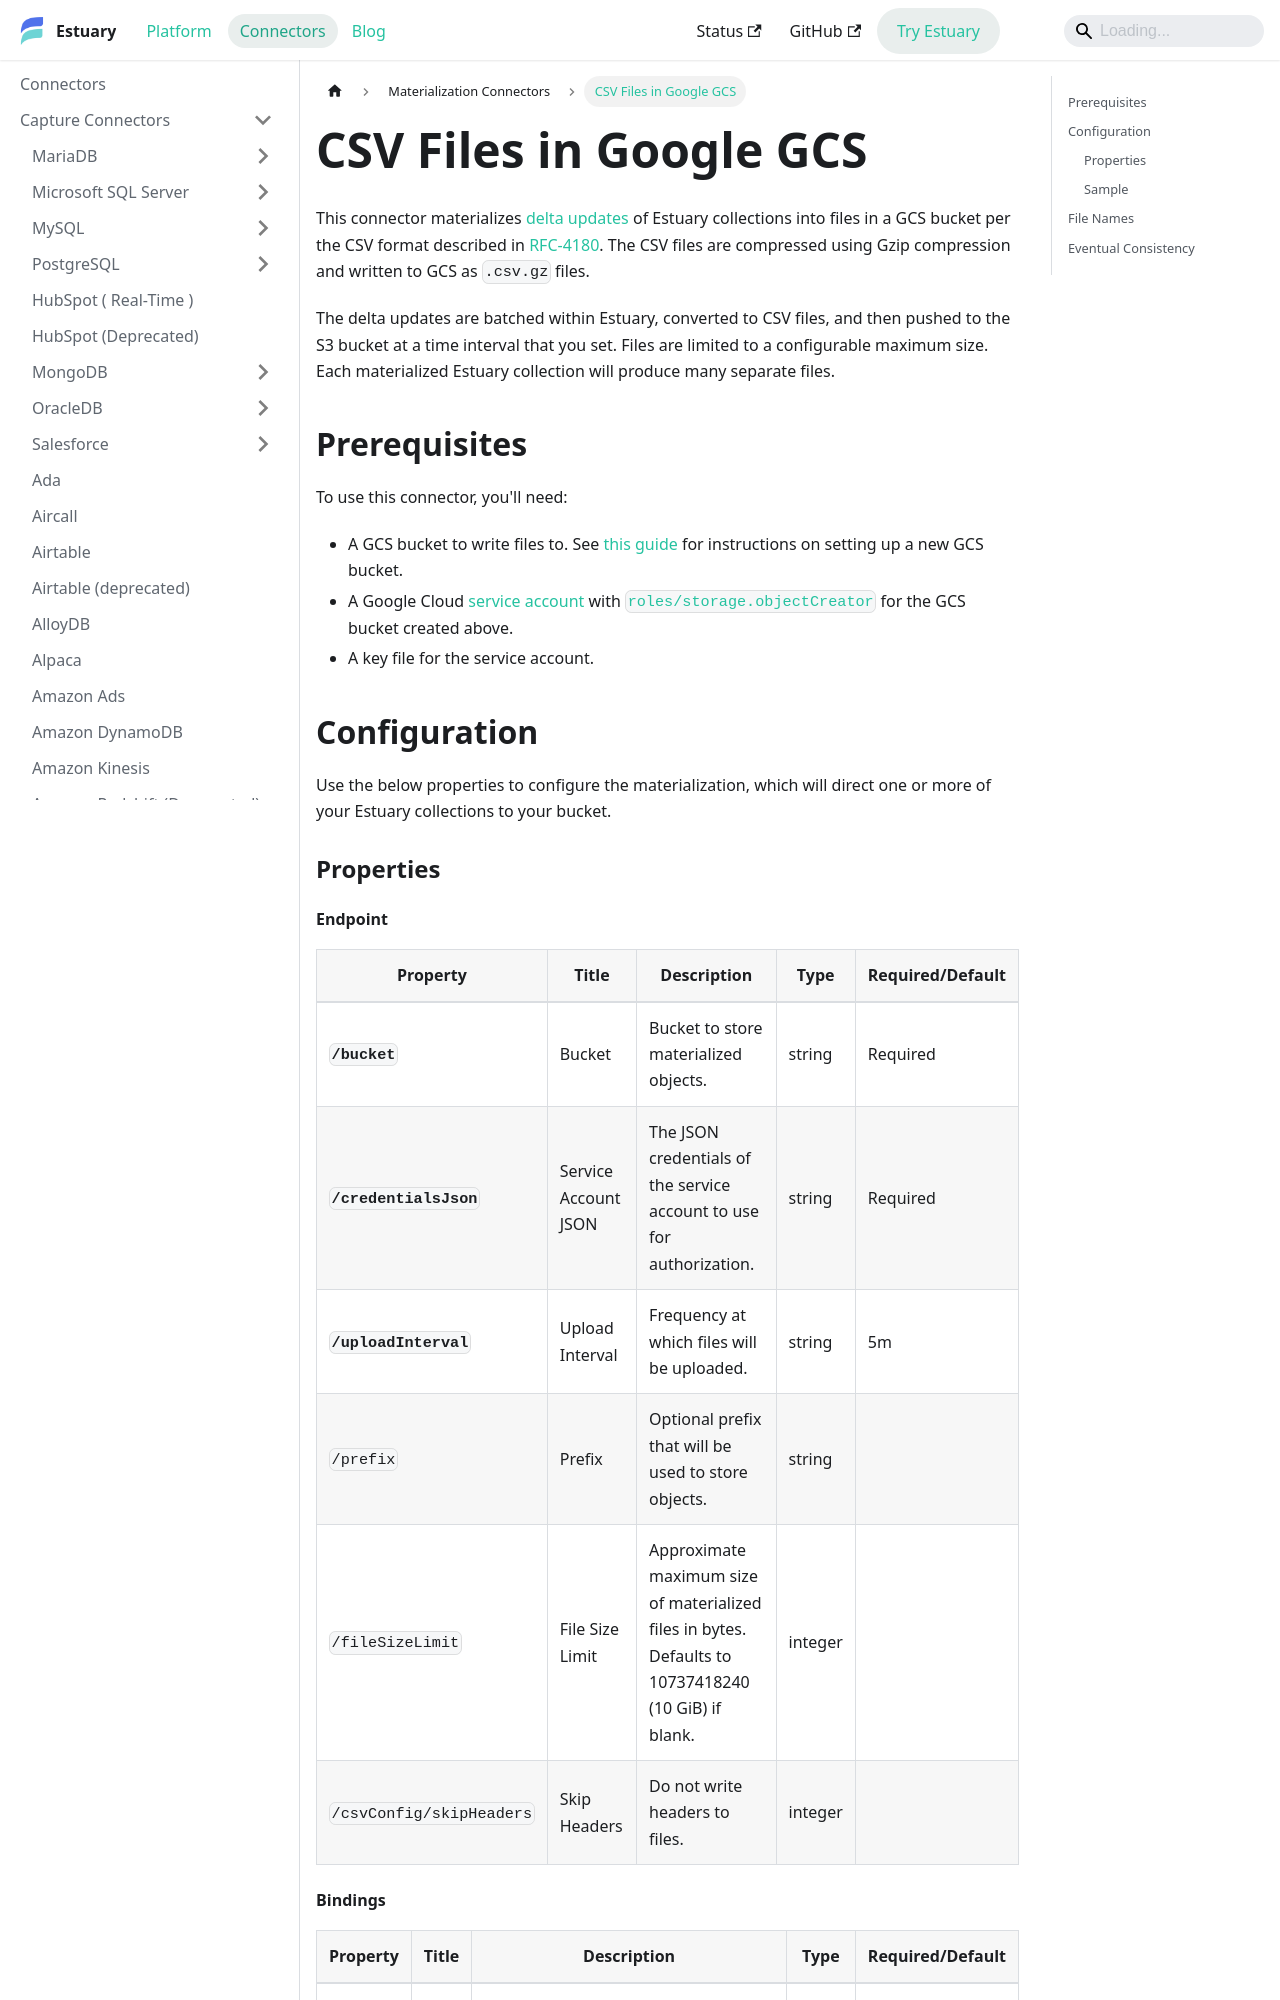

repository: estuary/flow · page: reference/Connectors/materialization-connectors/google-gcs-csv/index.html · generator: docusaurus

---
description: Write delta updates of Estuary collections into a GCS bucket as compressed CSV files. Configure the upload interval, maximum file size, and file path.
---

# CSV Files in Google GCS

This connector materializes [delta updates](/concepts/materialization/#delta-updates) of
Estuary collections into files in a GCS bucket per the CSV format described in
[RFC-4180](https://www.rfc-editor.org/rfc/rfc4180.html). The CSV files are compressed using Gzip
compression and written to GCS as `.csv.gz` files.

The delta updates are batched within Estuary, converted to CSV files, and then pushed to the S3 bucket
at a time interval that you set. Files are limited to a configurable maximum size. Each materialized
Estuary collection will produce many separate files.

## Prerequisites

To use this connector, you'll need:

* A GCS bucket to write files to. See [this
  guide](https://cloud.google.com/storage/docs/creating-buckets) for instructions on setting up a
  new GCS bucket.
* A Google Cloud [service account](https://cloud.google.com/docs/authentication/getting-started)
  with [`roles/storage.objectCreator`](https://cloud.google.com/storage/docs/access-control/iam-roles#standard-roles)
  for the GCS bucket created above.
* A key file for the service account.

## Configuration

Use the below properties to configure the materialization, which will direct one or more of your
Estuary collections to your bucket.

### Properties
